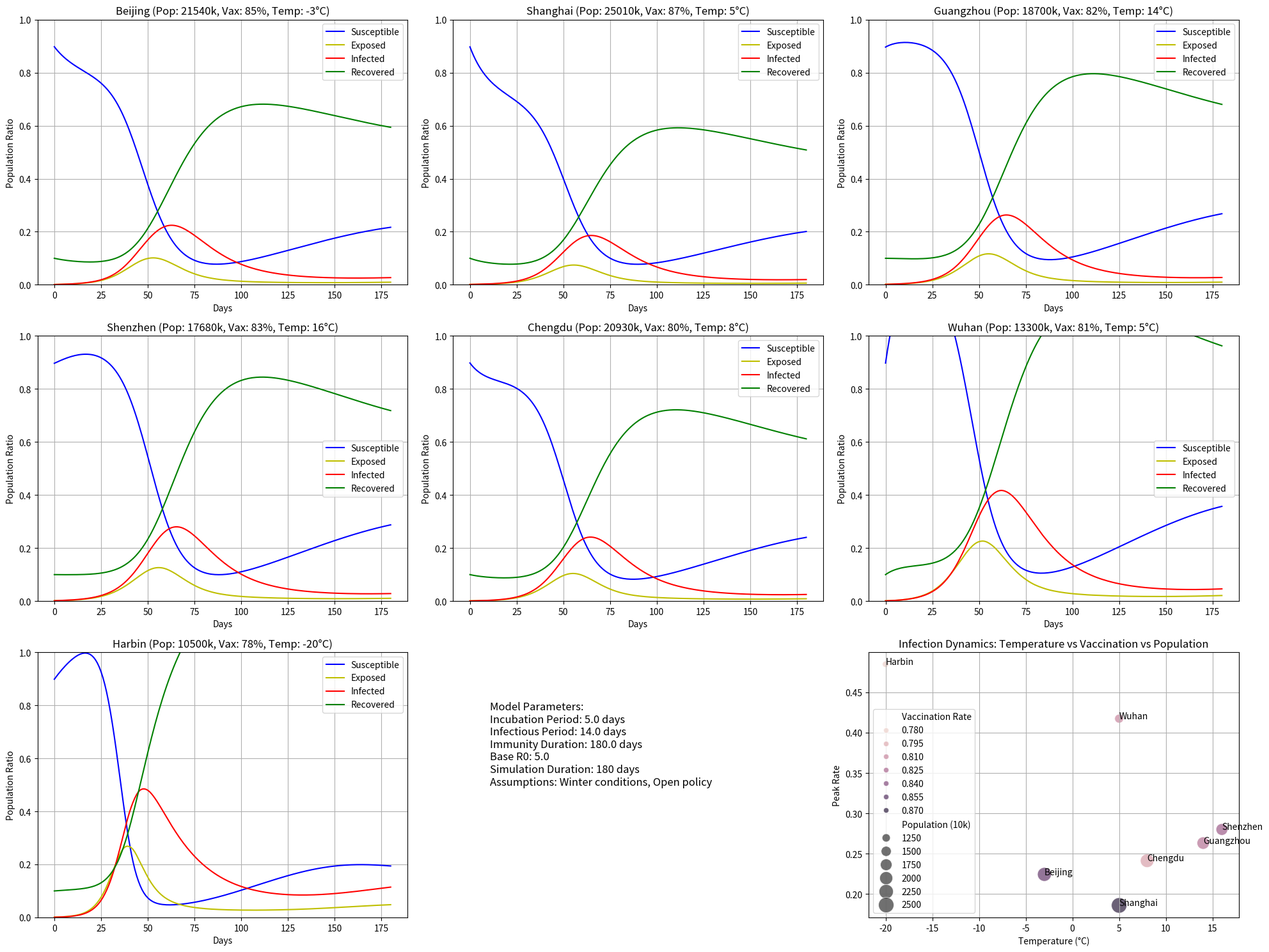

This chart was generated by the following Python code:
import numpy as np
import matplotlib.pyplot as plt
from scipy.integrate import solve_ivp
import networkx as nx
import pandas as pd
import seaborn as sns

# Define major Chinese cities
cities = ['Beijing', 'Shanghai', 'Guangzhou', 'Shenzhen', 'Chengdu', 'Wuhan', 'Harbin']
n_cities = len(cities)

# City parameters
population = np.array([2154, 2501, 1870, 1768, 2093, 1330, 1050]) * 10000  # Population in 10,000s
vaccine_rate = np.array([0.85, 0.87, 0.82, 0.83, 0.80, 0.81, 0.78])  # Vaccination rate
temperature = np.array([-3, 5, 14, 16, 8, 5, -20])  # Average winter temperature (°C)

# Create inter-city mobility network
G = nx.DiGraph()
for i in range(n_cities):
    G.add_node(i, population=population[i], vaccine_rate=vaccine_rate[i], temperature=temperature[i])

# Add city connections (weights represent mobility intensity)
connections = [
    (0, 1, 0.03), (1, 0, 0.03),  # Beijing-Shanghai
    (0, 2, 0.02), (2, 0, 0.02),  # Beijing-Guangzhou
    (0, 5, 0.02), (5, 0, 0.02),  # Beijing-Wuhan
    (1, 2, 0.03), (2, 1, 0.03),  # Shanghai-Guangzhou
    (2, 3, 0.06), (3, 2, 0.06),  # Guangzhou-Shenzhen
    (4, 5, 0.03), (5, 4, 0.03),  # Chengdu-Wuhan
    (0, 6, 0.01), (6, 0, 0.01),  # Beijing-Harbin
    (5, 1, 0.02), (1, 5, 0.02),  # Wuhan-Shanghai
    (5, 2, 0.02), (2, 5, 0.02),  # Wuhan-Guangzhou
]

for i, j, w in connections:
    G.add_edge(i, j, weight=w)

# Temperature-dependent virus survival factor
def virus_survival_factor(temp):
    return 1 + 0.02 * max(0, 10 - temp)  # Higher survival at lower temps

# Vaccine-adjusted susceptibility
def susceptibility_factor(vax_rate):
    return 1 - 0.5 * vax_rate  # Higher vax -> lower susceptibility

# SEIRS parameters
sigma = 1/5.0    # E->I rate (incubation period)
gamma = 1/14.0   # I->R rate (recovery period)
xi = 1/180.0     # R->S rate (waning immunity)

# Base reproduction number
base_R0 = 5.0  # Omicron variant

def get_beta(city_idx):
    temp = G.nodes[city_idx]['temperature']
    vax = G.nodes[city_idx]['vaccine_rate']
    policy_factor = 1.3  # Open policy multiplier
    return base_R0 * gamma * virus_survival_factor(temp) * susceptibility_factor(vax) * policy_factor

def get_initial_conditions():
    y0 = np.zeros(4 * n_cities)
    initial_infected_ratio = np.array([0.001, 0.0012, 0.0015, 0.0014, 0.0009, 0.001, 0.0008])
    
    for i in range(n_cities):
        pop = population[i]
        infected = pop * initial_infected_ratio[i]
        exposed = infected * 1.5  # 1.5x exposed vs infected
        recovered = pop * 0.1     # 10% pre-existing immunity
        susceptible = pop - exposed - infected - recovered
        
        y0[i] = susceptible
        y0[i + n_cities] = exposed
        y0[i + 2*n_cities] = infected
        y0[i + 3*n_cities] = recovered
    
    return y0

def seirs_model(t, y):
    dydt = np.zeros(4 * n_cities)
    migration_S = np.zeros(n_cities)
    migration_E = np.zeros(n_cities)
    migration_I = np.zeros(n_cities)
    migration_R = np.zeros(n_cities)

    # Calculate migration effects
    for (j, i), flow in nx.get_edge_attributes(G, 'weight').items():
        out_S = y[j] * flow
        out_E = y[j + n_cities] * flow
        out_I = y[j + 2*n_cities] * flow
        out_R = y[j + 3*n_cities] * flow
        
        migration_S[j] -= out_S
        migration_E[j] -= out_E
        migration_I[j] -= out_I
        migration_R[j] -= out_R
        
        migration_S[i] += out_S
        migration_E[i] += out_E
        migration_I[i] += out_I
        migration_R[i] += out_R

    # Calculate epidemiological changes
    for i in range(n_cities):
        N = population[i]
        beta = get_beta(i)
        
        S = y[i] + migration_S[i]
        E = y[i + n_cities] + migration_E[i]
        I = y[i + 2*n_cities] + migration_I[i]
        R = y[i + 3*n_cities] + migration_R[i]
        
        infection = beta * S * I / N
        
        dydt[i] = xi * R - infection + migration_S[i]
        dydt[i + n_cities] = infection - sigma * E + migration_E[i]
        dydt[i + 2*n_cities] = sigma * E - gamma * I + migration_I[i]
        dydt[i + 3*n_cities] = gamma * I - xi * R + migration_R[i]
    
    return dydt

# Simulation parameters
days = 180
t_span = (0, days)
t_eval = np.arange(0, days+1, 1)

# Solve ODE
y0 = get_initial_conditions()
solution = solve_ivp(seirs_model, t_span, y0, t_eval=t_eval, method='RK45')
t = solution.t
y = solution.y

# Visualization
plt.figure(figsize=(20, 15))

for i, city in enumerate(cities):
    plt.subplot(3, 3, i+1)
    
    S = y[i]
    E = y[i + n_cities]
    I = y[i + 2*n_cities]
    R = y[i + 3*n_cities]
    N = population[i]
    
    plt.plot(t, S/N, 'b-', label='Susceptible')
    plt.plot(t, E/N, 'y-', label='Exposed')
    plt.plot(t, I/N, 'r-', label='Infected')
    plt.plot(t, R/N, 'g-', label='Recovered')
    
    plt.title(f'{city} (Pop: {population[i]/10000:.0f}0k, Vax: {vaccine_rate[i]:.0%}, Temp: {temperature[i]}°C)')
    plt.xlabel('Days')
    plt.ylabel('Population Ratio')
    plt.grid(True)
    plt.legend()
    plt.ylim(0, 1)

# Model parameters legend
plt.subplot(3, 3, n_cities+1)
plt.axis('off')
info_text = (
    f"Model Parameters:\n"
    f"Incubation Period: {1/sigma:.1f} days\n"
    f"Infectious Period: {1/gamma:.1f} days\n"
    f"Immunity Duration: {1/xi:.1f} days\n"
    f"Base R0: {base_R0}\n"
    f"Simulation Duration: {days} days\n"
    f"Assumptions: Winter conditions, Open policy"
)
plt.text(0.1, 0.5, info_text, fontsize=12)

# Peak analysis
peak_days = []
peak_infections = []

plt.subplot(3, 3, n_cities+2)
for i, city in enumerate(cities):
    I = y[i + 2*n_cities]
    N = population[i]
    peak_day = np.argmax(I)
    peak_infection = np.max(I) / N
    peak_days.append(peak_day)
    peak_infections.append(peak_infection)
    
    print(f"{city}: Infection peak at day {peak_day}, rate {peak_infection:.2%}")

# Create analysis dataframe
df_peaks = pd.DataFrame({
    'City': cities,
    'Peak Day': peak_days,
    'Peak Rate': peak_infections,
    'Population (10k)': population/10000,
    'Temperature (°C)': temperature,
    'Vaccination Rate': vaccine_rate
})

# Create multivariate plot
sns.scatterplot(
    data=df_peaks,
    x='Temperature (°C)',
    y='Peak Rate',
    size='Population (10k)',
    hue='Vaccination Rate',
    sizes=(50, 300),
    alpha=0.7
)
for i, row in df_peaks.iterrows():
    plt.annotate(row['City'], (row['Temperature (°C)'], row['Peak Rate']))
plt.title('Infection Dynamics: Temperature vs Vaccination vs Population')
plt.grid(True)

plt.tight_layout()
plt.savefig('covid_seirs_simulation.png', dpi=300)
plt.show()
